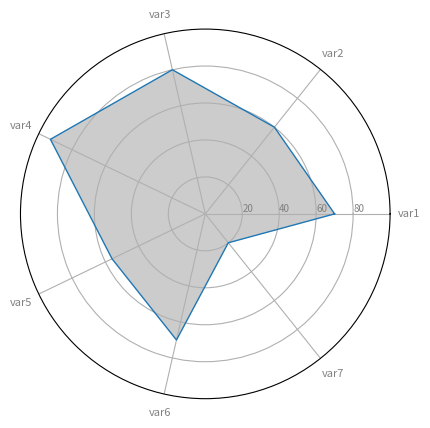

The matplotlib source for this figure: (Note: this script raises an exception after producing the figure.)
# Libraries
import matplotlib.pyplot as plt
import pandas as pd
from math import pi

out_path = r'../pngs/radar_chart.png'
# Set data
df = pd.DataFrame({
    'group': ['userA', 'B', 'C', 'D'],
    'var1': [70, 1.5, 30, 4],
    'var2': [60, 10, 9, 34],
    'var3': [80, 39, 23, 24],
    'var4': [93, 31, 33, 14],
    'var5': [56, 15, 32, 14],
    'var6': [70, 15, 32, 14],
    'var7': [20, 15, 32, 14]
})

# number of variable
categories = list(df)[1:]
N = len(categories)

# We are going to plot the first line of the data frame.
# But we need to repeat the first value to close the circular graph: 这个不懂，为啥要
# [0]就是第一个人
values = df.loc[0].drop('group').values.flatten().tolist()
values += values[:1]
print(values)

# What will be the angle of each axis in the plot? (we divide the plot / number of variable)
angles = [n / float(N) * 2 * pi for n in range(N)]
angles += angles[:1]
print(angles)

# Initialise the spider plot 一行一列位置1 polar是极点图
ax = plt.subplot(1, 1, 1, polar=True)

# Draw one axe per variable + add labels labels yet
# 逆时针写各个维度的值
plt.xticks(angles[:-1], categories, color='grey', size=8)

# 设置极径标签显示位置
ax.set_rlabel_position(0)
plt.yticks([20, 40, 60, 80], ["20", "40", "60", "80"], color="grey",
           size=7)
plt.ylim(0, 100)

# Plot data
ax.plot(angles, values, linewidth=1, linestyle='solid')

# Fill area
ax.fill(angles, values, 'black', alpha=0.2)
plt.savefig(out_path)
plt.show()
